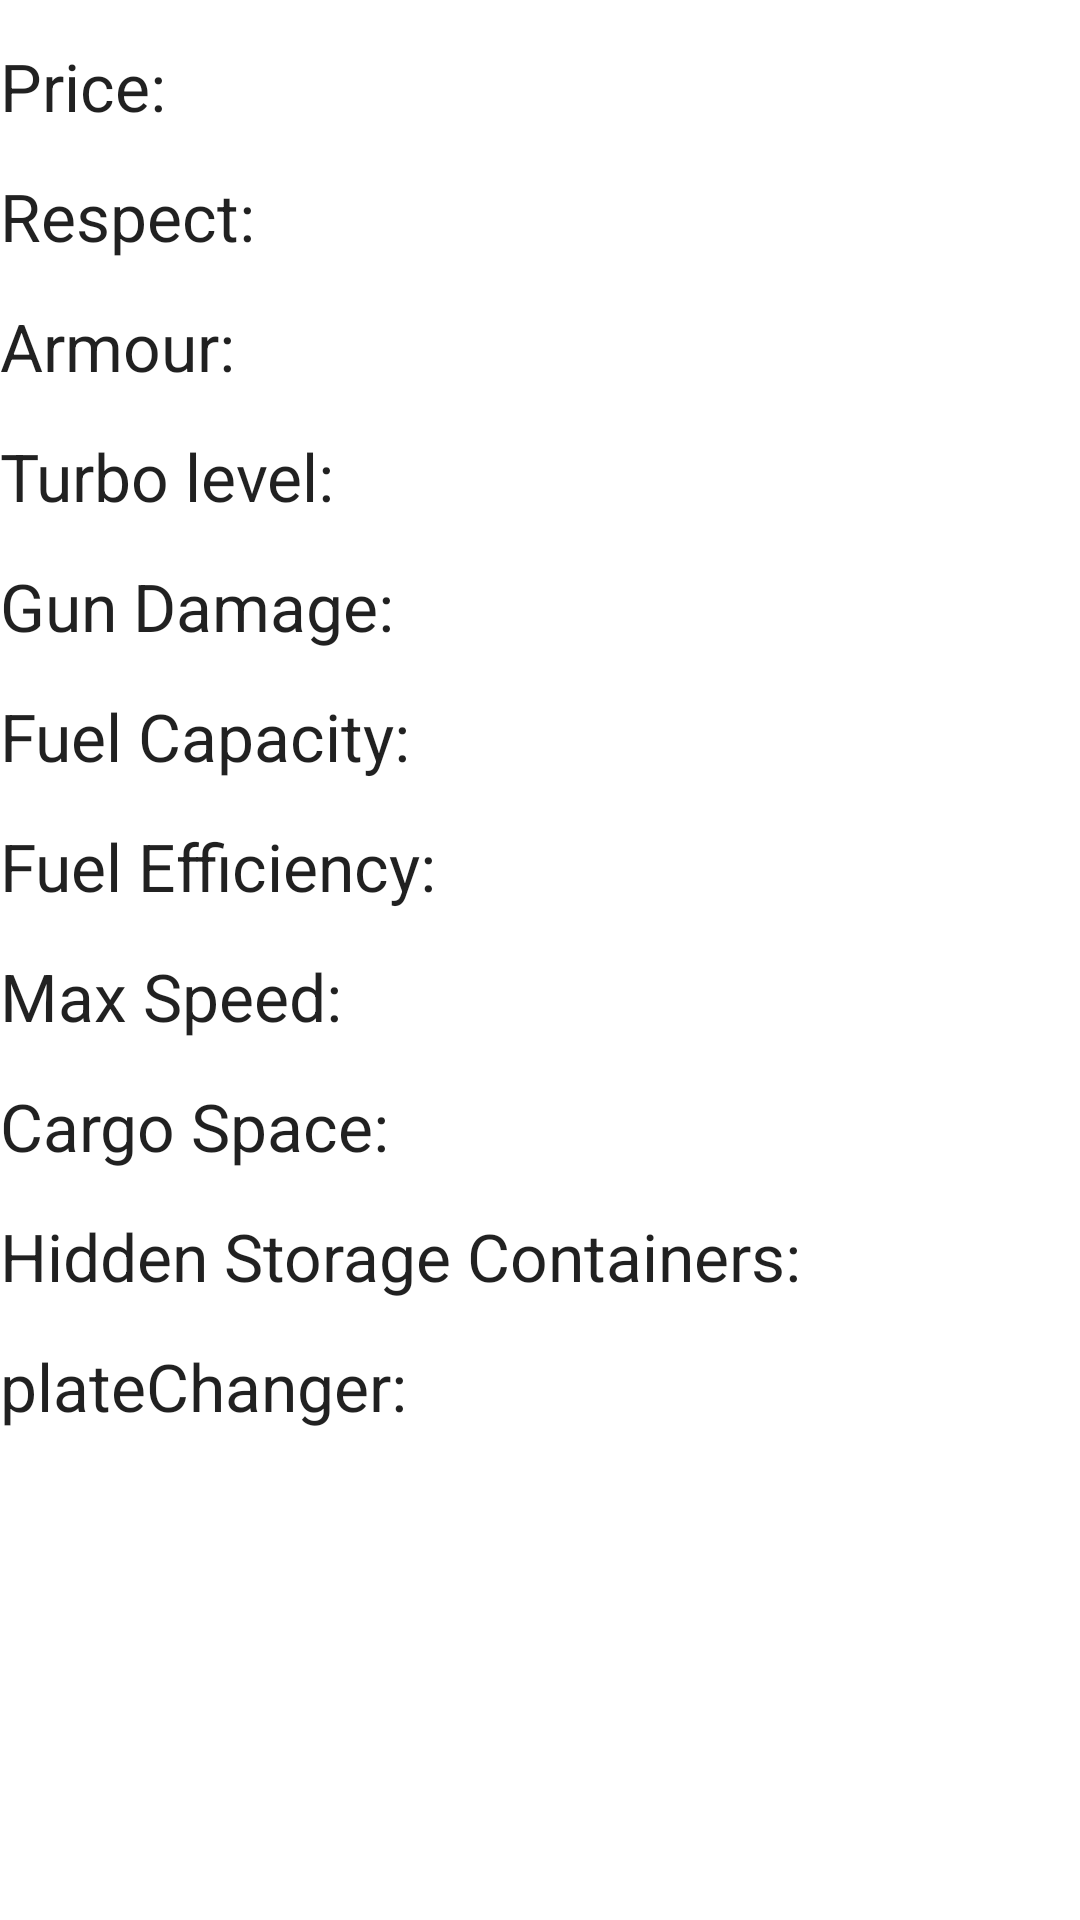

This screen was rendered from an Android layout file. Write that file and the resources it references.
<!-- AndroidManifest.xml: fallback theme Theme.MaterialComponents.DayNight.NoActionBar -->
<!-- res/layout/ship_popup.xml -->
<?xml version="1.0" encoding="utf-8"?>

<LinearLayout xmlns:android="http://schemas.android.com/apk/res/android"
    android:layout_width="match_parent"
    android:layout_height="match_parent"
    android:orientation="vertical" >
     
     <TextView
        android:id="@+id/shipPrice"
        android:layout_width="wrap_content"
        android:layout_height="wrap_content"
        android:layout_alignParentLeft="true"
        android:layout_alignParentTop="true"
        android:layout_marginTop="14dp"
        android:text="Price:"
        android:textAppearance="?android:attr/textAppearanceLarge" />
    <TextView
        android:id="@+id/respect"
        android:layout_width="wrap_content"
        android:layout_height="wrap_content"
        android:layout_alignParentLeft="true"
        android:layout_alignParentTop="true"
        android:layout_marginTop="14dp"
        android:text="Respect:"
        android:textAppearance="?android:attr/textAppearanceLarge" />

    <TextView
        android:id="@+id/armour"
        android:layout_width="wrap_content"
        android:layout_height="wrap_content"
        android:layout_marginTop="14dp"
        android:text="Armour:"
        android:textAppearance="?android:attr/textAppearanceLarge" />

  
    <TextView
        android:id="@+id/turbo"
        android:layout_width="wrap_content"
        android:layout_height="wrap_content"
        android:layout_alignParentLeft="true"
        android:layout_alignParentTop="true"
        android:layout_marginTop="14dp"
        android:text="Turbo level:"
        android:textAppearance="?android:attr/textAppearanceLarge" />
    
    <TextView
        android:id="@+id/gunDamage"
        android:layout_width="wrap_content"
        android:layout_height="wrap_content"
        android:layout_alignParentLeft="true"
        android:layout_alignParentTop="true"
        android:layout_marginTop="14dp"
        android:text="Gun Damage:"
        android:textAppearance="?android:attr/textAppearanceLarge" />
    <TextView
        android:id="@+id/fuelCapacity"
        android:layout_width="wrap_content"
        android:layout_height="wrap_content"
        android:layout_alignParentLeft="true"
        android:layout_alignParentTop="true"
        android:layout_marginTop="14dp"
        android:text="Fuel Capacity:"
        android:textAppearance="?android:attr/textAppearanceLarge" />
     <TextView
        android:id="@+id/fuelEfficiency"
        android:layout_width="wrap_content"
        android:layout_height="wrap_content"
        android:layout_alignParentLeft="true"
        android:layout_alignParentTop="true"
        android:layout_marginTop="14dp"
        android:text="Fuel Efficiency:"
        android:textAppearance="?android:attr/textAppearanceLarge" />
       <TextView
        android:id="@+id/speed"
        android:layout_width="wrap_content"
        android:layout_height="wrap_content"
        android:layout_alignParentLeft="true"
        android:layout_alignParentTop="true"
        android:layout_marginTop="14dp"
        android:text="Max Speed:"
        android:textAppearance="?android:attr/textAppearanceLarge" />
       <TextView
        android:id="@+id/cargoSpace"
        android:layout_width="wrap_content"
        android:layout_height="wrap_content"
        android:layout_alignParentLeft="true"
        android:layout_alignParentTop="true"
        android:layout_marginTop="14dp"
        android:text="Cargo Space:"
        android:textAppearance="?android:attr/textAppearanceLarge" />
       
         <TextView
        android:id="@+id/hiddenStorage"
        android:layout_width="wrap_content"
        android:layout_height="wrap_content"
        android:layout_alignParentLeft="true"
        android:layout_alignParentTop="true"
        android:layout_marginTop="14dp"
        android:text="Hidden Storage Containers:"
       android:textAppearance="?android:attr/textAppearanceLarge" />
    <TextView
        android:id="@+id/plateChanger"
        android:layout_width="wrap_content"
        android:layout_height="wrap_content"
        android:layout_alignParentLeft="true"
        android:layout_alignParentTop="true"
        android:layout_marginTop="14dp"
        android:text="plateChanger:"
        android:textAppearance="?android:attr/textAppearanceLarge" />
    

</LinearLayout>
<!-- resources referenced by this layout -->
<resources>

</resources>
